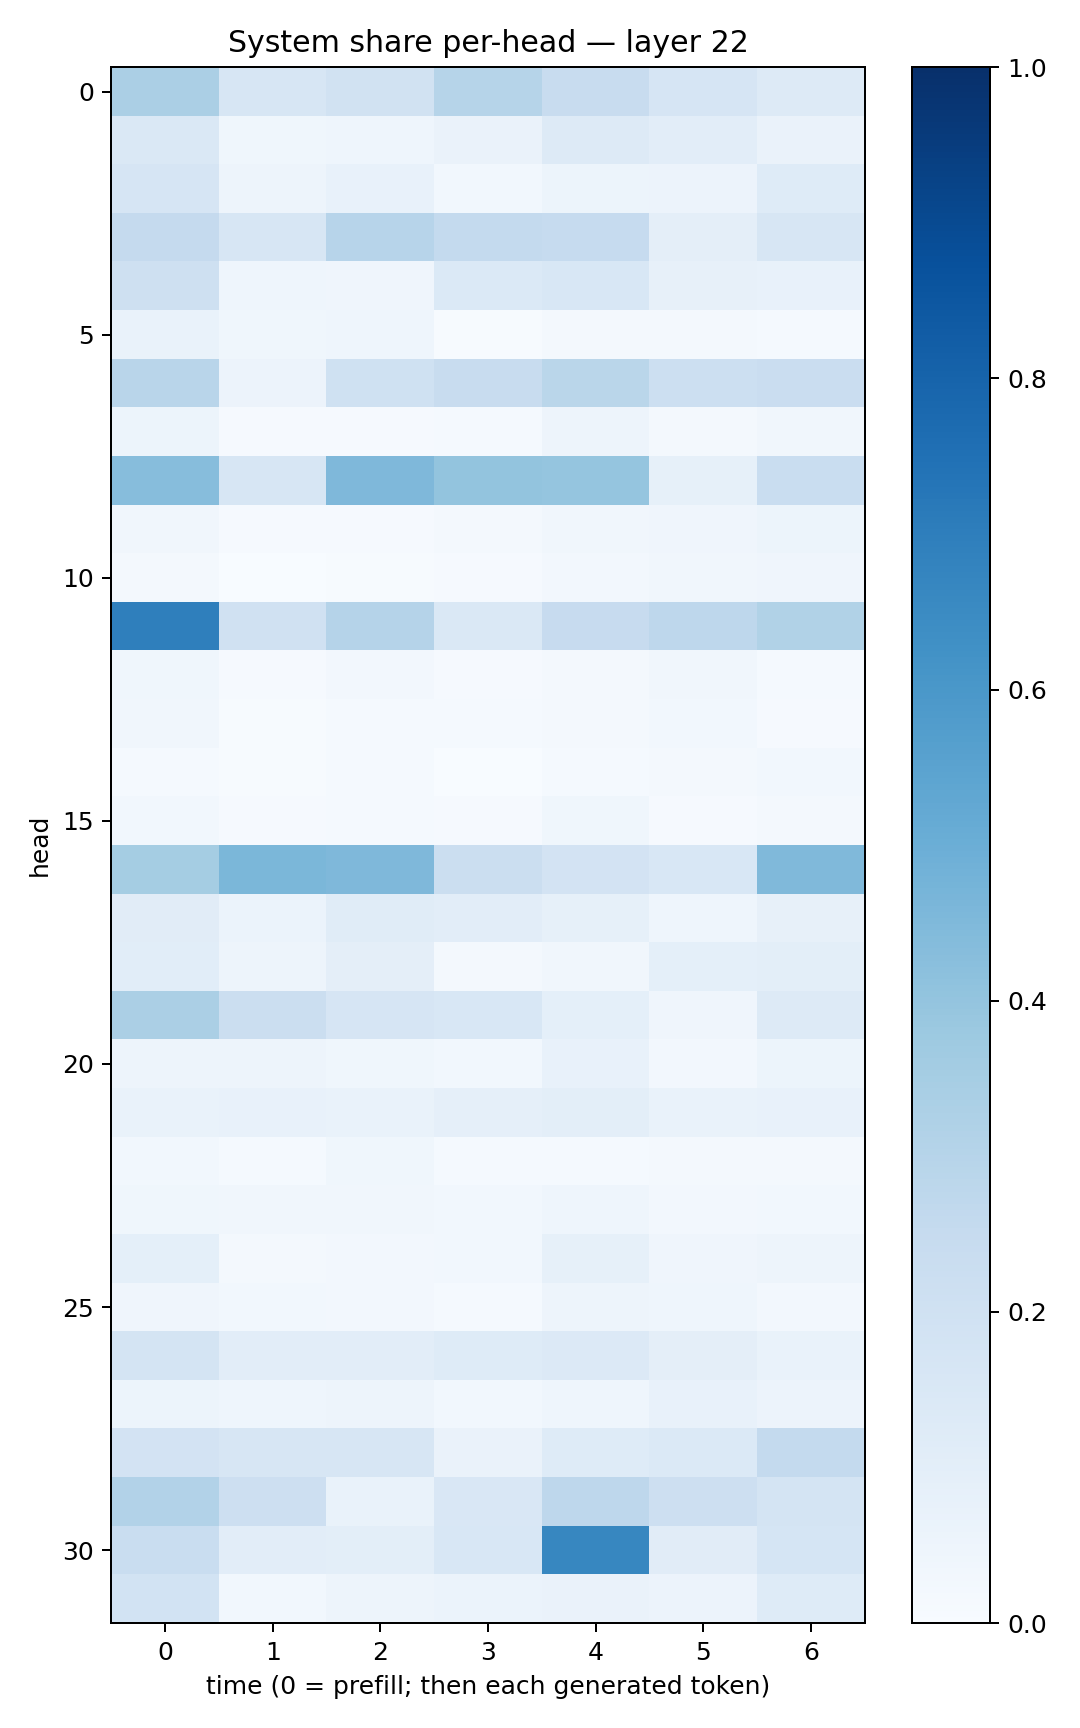

Data behind this chart, as committed beside it:
0.33500597, 0.16260631, 0.1908856, 0.29690105, 0.23858587, 0.16717212, 0.13131708
0.1434, 0.03899, 0.04631, 0.06578, 0.126, 0.1049, 0.06524
0.1667, 0.04782, 0.07515, 0.02986, 0.05446, 0.05773, 0.1232
0.2522, 0.158, 0.296, 0.255, 0.2475, 0.09575, 0.1574
0.2072, 0.04372, 0.04154, 0.1377, 0.1549, 0.08068, 0.07676
0.06787, 0.03761, 0.04406, 0.005221, 0.01753, 0.01609, 0.01214
0.2916, 0.05553, 0.2018, 0.2395, 0.2876, 0.2171, 0.2279
0.05457, 0.01061, 0.008127, 0.0142, 0.04734, 0.02069, 0.03223
0.4318, 0.1568, 0.452, 0.4012, 0.3968, 0.08347, 0.2326
0.03154, 0.01049, 0.01071, 0.01848, 0.0321, 0.04252, 0.05257
0.02261, 0.003437, 0.007675, 0.0103, 0.02631, 0.03257, 0.03908
0.6928, 0.1976, 0.301, 0.1453, 0.245, 0.2769, 0.3158
0.03858, 0.009535, 0.02574, 0.008441, 0.01705, 0.03367, 0.01429
0.03422, 0.005072, 0.01392, 0.01215, 0.02245, 0.03095, 0.01152
0.01527, 0.007693, 0.01528, 0.003902, 0.01377, 0.01933, 0.0309
0.02953, 0.01045, 0.0118, 0.01037, 0.03569, 0.01142, 0.02168
0.3518, 0.4591, 0.451, 0.2215, 0.1814, 0.1528, 0.4459
0.1102, 0.0594, 0.1142, 0.1018, 0.08515, 0.04686, 0.08154
0.1072, 0.0472, 0.09754, 0.02344, 0.03274, 0.09235, 0.09808
0.3358, 0.2201, 0.1667, 0.1556, 0.09161, 0.03976, 0.126
0.04718, 0.04716, 0.03579, 0.03055, 0.07252, 0.02351, 0.05255
0.0669, 0.07392, 0.06767, 0.08616, 0.09848, 0.06819, 0.07044
0.02841, 0.01329, 0.03568, 0.01182, 0.01294, 0.02084, 0.01999
0.03793, 0.03292, 0.035, 0.02784, 0.0456, 0.02363, 0.02901
0.09004, 0.01967, 0.02371, 0.02841, 0.08296, 0.03981, 0.05014
0.03915, 0.02832, 0.02393, 0.01499, 0.04751, 0.04386, 0.02684
0.1747, 0.1042, 0.1046, 0.1243, 0.1367, 0.09427, 0.06852
0.05349, 0.04452, 0.04835, 0.02915, 0.04551, 0.07045, 0.05734
0.1805, 0.1622, 0.1626, 0.06604, 0.1239, 0.1368, 0.256
0.3099, 0.2118, 0.06783, 0.1516, 0.277, 0.2141, 0.1787
0.2321, 0.1035, 0.09831, 0.1533, 0.6665, 0.1115, 0.1704
0.1848, 0.03105, 0.04904, 0.05925, 0.06483, 0.05573, 0.1223
